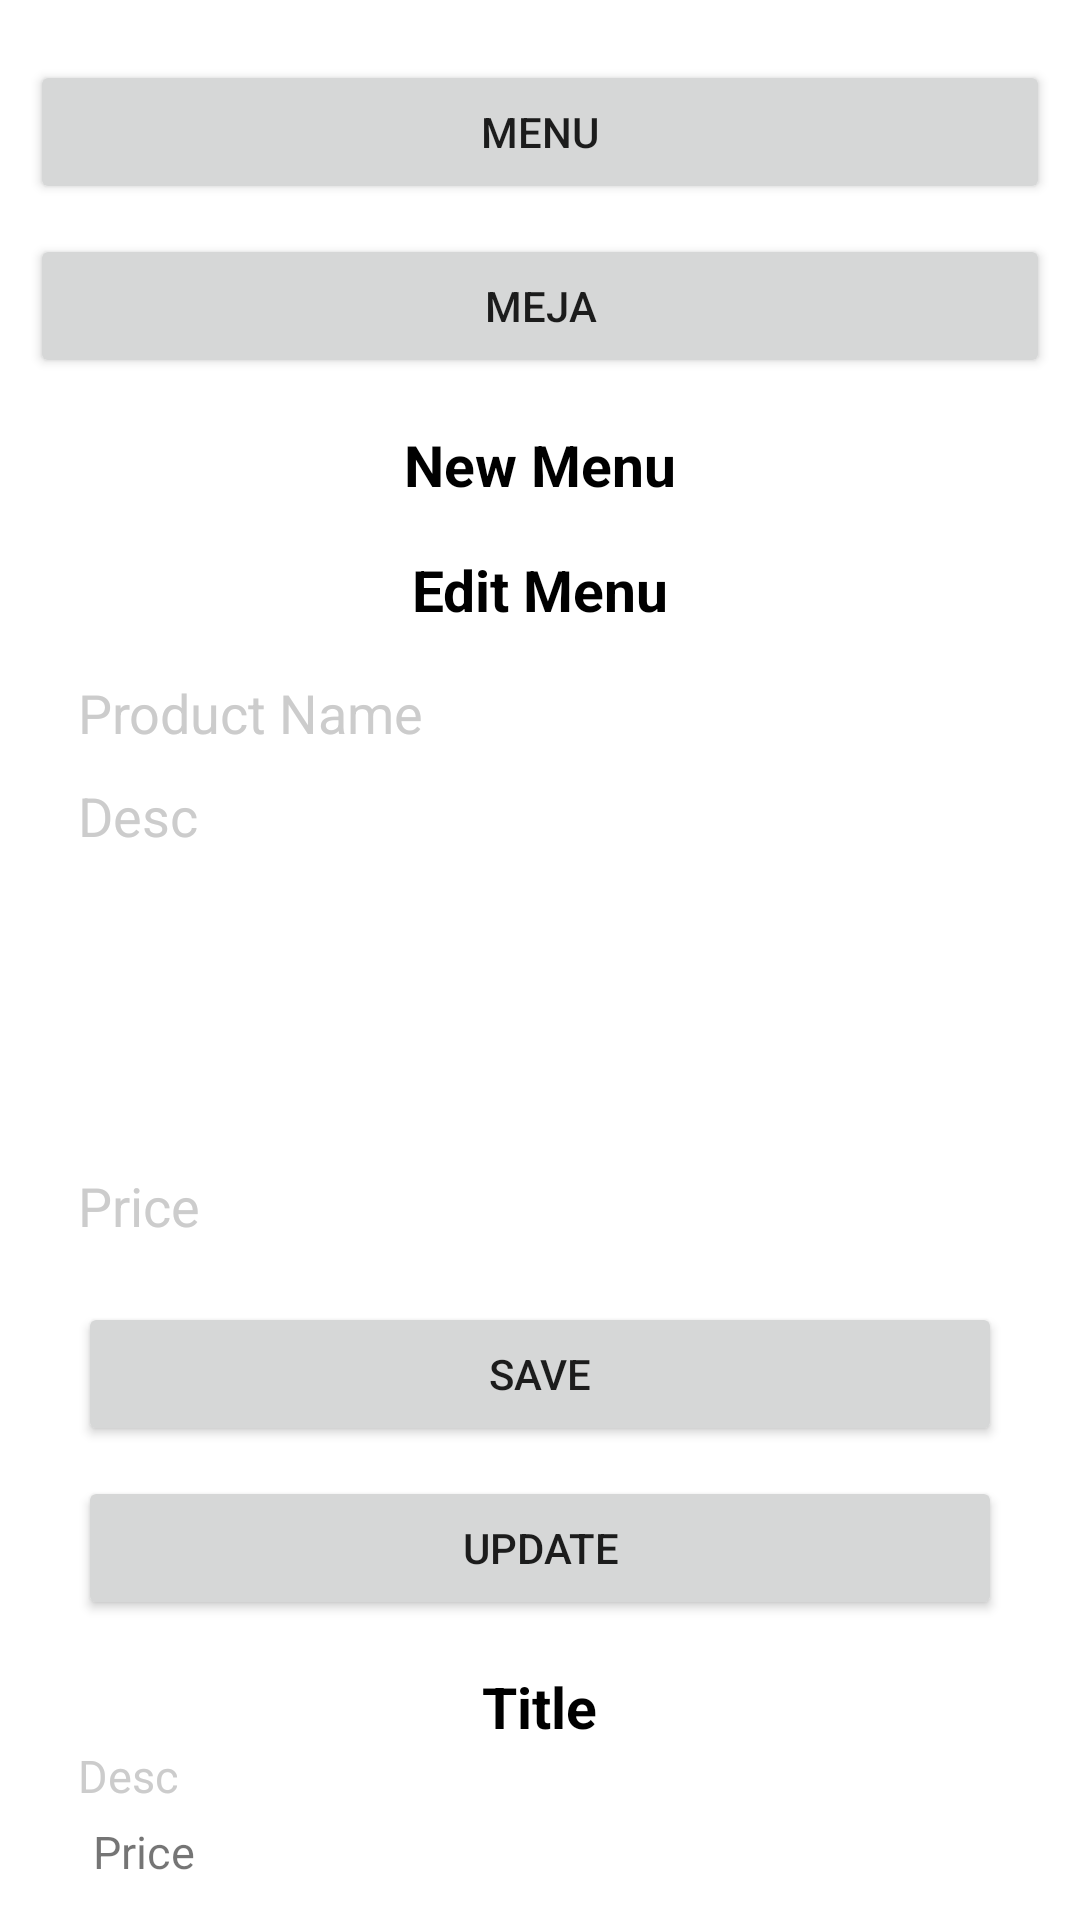

Layout XML and referenced resources for this Android screen:
<!-- AndroidManifest.xml: application theme Theme.AppsKasir -->
<!-- res/layout/activity_edit_menu.xml -->
<?xml version="1.0" encoding="utf-8"?>
<androidx.constraintlayout.widget.ConstraintLayout xmlns:android="http://schemas.android.com/apk/res/android"
    xmlns:app="http://schemas.android.com/apk/res-auto"
    xmlns:tools="http://schemas.android.com/tools"
    android:layout_width="match_parent"
    android:layout_height="match_parent"
    tools:context=".MenuEditActivity"
    android:padding="10dp">

    <Button
        android:id="@+id/btnAddMenu"
        android:layout_width="match_parent"
        android:layout_height="wrap_content"
        android:text="Menu"
        android:layout_marginTop="10dp"
        android:layout_gravity="center_horizontal"
        android:gravity="center"
        app:layout_constraintStart_toStartOf="parent"
        app:layout_constraintEnd_toEndOf="parent"
        app:layout_constraintTop_toTopOf="parent"/>

    <Button
        android:id="@+id/btnAddMeja"
        android:layout_width="match_parent"
        android:layout_height="wrap_content"
        android:text="Meja"
        android:layout_marginTop="10dp"
        android:layout_gravity="center_horizontal"
        android:gravity="center"
        app:layout_constraintStart_toStartOf="parent"
        app:layout_constraintEnd_toEndOf="parent"
        app:layout_constraintTop_toBottomOf="@id/btnAddMenu"/>

    <TextView
        android:layout_width="wrap_content"
        android:layout_height="wrap_content"
        android:id="@+id/newTask"
        android:text="New Menu"
        android:textSize="19sp"
        android:textStyle="bold"
        android:layout_margin="16dp"
        android:textColor="?attr/colorOnSecondary"
        android:layout_gravity="center_horizontal"
        android:gravity="center"
        app:layout_constraintStart_toStartOf="parent"
        app:layout_constraintEnd_toEndOf="parent"
        app:layout_constraintTop_toBottomOf="@id/btnAddMeja"/>

    <TextView
        android:layout_width="wrap_content"
        android:layout_height="wrap_content"
        android:id="@+id/editTask"
        android:text="Edit Menu"
        android:textSize="19sp"
        android:textStyle="bold"
        android:layout_margin="16dp"
        android:textColor="?attr/colorOnSecondary"
        android:layout_gravity="center_horizontal"
        app:layout_constraintStart_toStartOf="parent"
        app:layout_constraintEnd_toEndOf="parent"
        app:layout_constraintTop_toBottomOf="@+id/newTask"/>

    <LinearLayout
        android:layout_width="match_parent"
        android:layout_height="wrap_content"
        android:orientation="vertical"
        android:layout_margin="16dp"
        app:layout_constraintStart_toStartOf="parent"
        app:layout_constraintEnd_toEndOf="parent"
        app:layout_constraintTop_toBottomOf="@id/editTask"
        android:id="@+id/linear1">

        <EditText
            android:id="@+id/edtName"
            android:layout_width="match_parent"
            android:layout_height="wrap_content"
            android:layout_marginBottom="10dp"
            android:hint="Product Name"
            android:imeOptions="actionNext"
            android:inputType="text"
            android:textColor="?attr/colorOnSecondary"
            android:textColorHint="#cccccc"
            android:maxLength="20"
            android:background="@drawable/edittextstyle"/>

        <EditText
            android:layout_width="match_parent"
            android:layout_height="120dp"
            android:id="@+id/edtDesc"
            android:hint="Desc"
            android:textColorHint="#cccccc"
            android:textColor="?attr/colorOnSecondary"
            android:inputType="textMultiLine"
            android:imeOptions="actionDone"
            android:layout_marginBottom="10dp"
            android:gravity="top"
            android:background="@drawable/edittextstyle"/>

        <EditText
            android:id="@+id/edtPrice"
            android:layout_width="match_parent"
            android:layout_height="wrap_content"
            android:layout_marginBottom="10dp"
            android:hint="Price"
            android:imeOptions="actionNext"
            android:inputType="number"
            android:textColor="?attr/colorOnSecondary"
            android:textColorHint="#cccccc"
            android:maxLength="20"
            android:background="@drawable/edittextstyle"/>

        <Button
            android:id="@+id/btnSave"
            android:layout_width="match_parent"
            android:layout_height="wrap_content"
            android:text="Save"
            android:layout_marginTop="10dp"/>

        <Button
            android:id="@+id/btnUpdate"
            android:layout_width="match_parent"
            android:layout_height="wrap_content"
            android:text="Update"
            android:layout_marginTop="10dp"/>

    </LinearLayout>

    <LinearLayout
        android:id="@+id/linear2"
        android:layout_width="match_parent"
        android:layout_height="wrap_content"
        android:orientation="vertical"
        android:layout_margin="16dp"
        app:layout_constraintStart_toStartOf="parent"
        app:layout_constraintEnd_toEndOf="parent"
        app:layout_constraintTop_toBottomOf="@+id/linear1">

        <RelativeLayout
            android:layout_width="match_parent"
            android:layout_height="wrap_content">
            <TextView
                android:layout_width="wrap_content"
                android:layout_height="wrap_content"
                android:id="@+id/viewTitle"
                android:text="Title"
                android:textSize="19sp"
                android:textStyle="bold"
                android:textColor="?attr/colorOnSecondary"
                android:layout_centerHorizontal="true"/>

        </RelativeLayout>

        <TextView
            android:layout_width="match_parent"
            android:layout_height="wrap_content"
            android:id="@+id/viewDesc"
            android:hint="Desc"
            android:textSize="15sp"
            android:textColor="?attr/colorOnSecondary"
            android:textColorHint="#cccccc"
            android:background="@drawable/edittextstyle"/>

        <TextView
            android:id="@+id/viewPrice"
            android:layout_width="wrap_content"
            android:layout_height="wrap_content"
            android:text="Price"
            android:textSize="15sp"
            android:layout_marginLeft="5dp"
            android:layout_marginTop="5dp"/>

    </LinearLayout>

    <TextView
        android:layout_width="wrap_content"
        android:layout_height="wrap_content"
        android:id="@+id/newTable"
        android:text="New Table"
        android:textSize="19sp"
        android:textStyle="bold"
        android:layout_margin="16dp"
        android:textColor="?attr/colorOnSecondary"
        android:layout_gravity="center_horizontal"
        app:layout_constraintStart_toStartOf="parent"
        app:layout_constraintEnd_toEndOf="parent"
        app:layout_constraintTop_toBottomOf="@id/linear2"/>

    <LinearLayout
        android:layout_width="match_parent"
        android:layout_height="wrap_content"
        android:orientation="vertical"
        android:layout_margin="16dp"
        app:layout_constraintStart_toStartOf="parent"
        app:layout_constraintEnd_toEndOf="parent"
        app:layout_constraintTop_toBottomOf="@id/newTable"
        android:id="@+id/linear3">

        <EditText
            android:id="@+id/edtNameMeja"
            android:layout_width="match_parent"
            android:layout_height="wrap_content"
            android:layout_marginBottom="10dp"
            android:hint="Table Name"
            android:imeOptions="actionNext"
            android:inputType="text"
            android:textColor="?attr/colorOnSecondary"
            android:textColorHint="#cccccc"
            android:maxLength="20"
            android:background="@drawable/edittextstyle"/>

        <Button
            android:id="@+id/btnSaveMeja"
            android:layout_width="match_parent"
            android:layout_height="wrap_content"
            android:text="Save"
            android:layout_marginTop="10dp"/>

    </LinearLayout>

</androidx.constraintlayout.widget.ConstraintLayout>
<!-- resources referenced by this layout -->
<resources>
  <style name="Theme.AppsKasir" parent="Theme.MaterialComponents.DayNight.DarkActionBar">
          
          <item name="colorPrimary">@color/purple_500</item>
          <item name="colorPrimaryVariant">@color/purple_700</item>
          <item name="colorOnPrimary">@color/white</item>
          
          <item name="colorSecondary">@color/teal_200</item>
          <item name="colorSecondaryVariant">@color/teal_700</item>
          <item name="colorOnSecondary">@color/black</item>
          
          <item name="android:statusBarColor">?attr/colorPrimaryVariant</item>
          
      </style>
  <!-- not gathered from this repository: default colours our renderer supplied (Android Studio template values) -->
  <color name="purple_500">#FF6200EE</color>
  <color name="purple_700">#FF3700B3</color>
  <color name="teal_200">#FF03DAC5</color>
  <color name="teal_700">#FF018786</color>
  <color name="black">#FF000000</color>
  <color name="white">#FFFFFFFF</color>
</resources>
